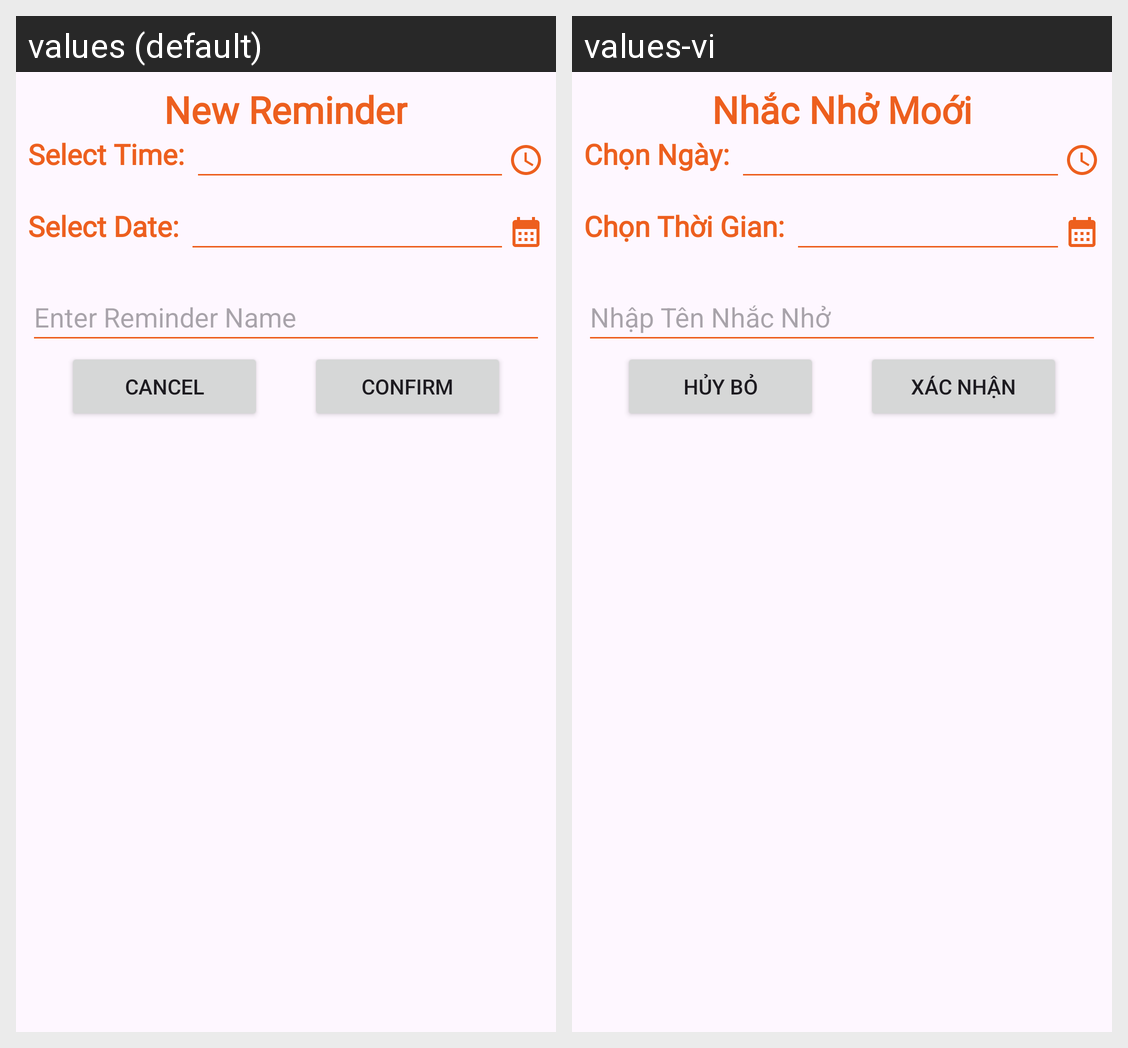

For this localized Android screen grid, give each drawn string resource with its value in every locale shown.
Android screen res/layout/dialog_add_reminder.xml rendered under 2 locales, left to right: values (default), values-vi. Device: Nexus 5 (rendered at 1080×1920; each locale shown at half size, 540×960, under a caption strip naming it); theme Theme.SimpleNote.
Strings drawn on this screen, with the default value and each locale's value (text and hints the layout hard-codes, and strings that could not be matched under every locale, appear in the picture but are not listed):

newReminder
  values: New Reminder
  values-vi: Nhắc Nhở Moới

selectTime
  values: Select Time:
  values-vi: Chọn Ngày:

selectDate
  values: Select Date:
  values-vi: Chọn Thời Gian:

reminderName
  values: Enter Reminder Name
  values-vi: Nhập Tên Nhắc Nhở

CancelButton
  values: Cancel
  values-vi: Hủy Bỏ

ConfirmButton
  values: Confirm
  values-vi: Xác Nhận
